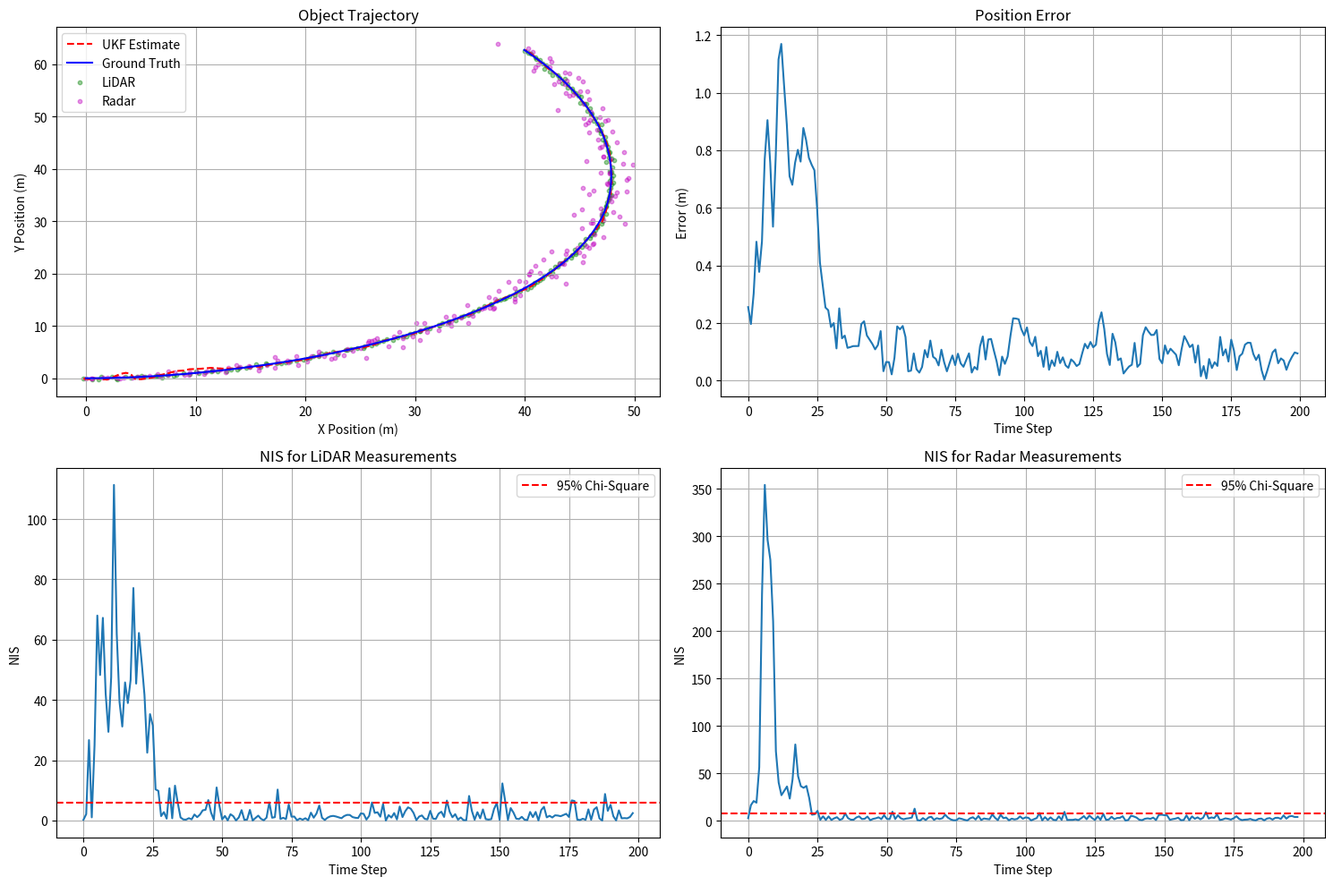

The script that saved this image:
import numpy as np
import matplotlib.pyplot as plt
from scipy.linalg import sqrtm

class UnscentedKalmanFilter:
    """
    Unscented Kalman Filter for LiDAR and Radar sensor fusion.
    This implementation tracks an object in 2D space with position, velocity, and yaw angle.
    
    State vector (7 dimensions):
    [px, py, v, yaw, yaw_rate, ax, ay]
    px, py: position
    v: velocity magnitude
    yaw: heading direction
    yaw_rate: rate of change of heading
    ax, ay: acceleration in x and y directions
    """
    
    def __init__(self, dt=0.1, std_lidar=None, std_radar=None, process_noise=None):
        # Time step
        self.dt = dt
        
        # State dimension
        self.n_x = 7
        
        # Augmented state dimension (adds process noise dimensions)
        self.n_aug = 9
        
        # Sigma points scaling parameter
        self.lambda_ = 3 - self.n_aug
        
        # Weights for sigma points
        self.weights = np.zeros(2 * self.n_aug + 1)
        self.weights[0] = self.lambda_ / (self.lambda_ + self.n_aug)
        for i in range(1, 2 * self.n_aug + 1):
            self.weights[i] = 0.5 / (self.lambda_ + self.n_aug)
        
        # Initial state estimate
        self.x = np.zeros(self.n_x)
        
        # Initial covariance matrix
        self.P = np.eye(self.n_x) * 1.0
        
        # Process noise standard deviations
        if process_noise is None:
            # Default process noise values (longitudinal acceleration and yaw acceleration)
            self.std_a = 2.0  # longitudinal acceleration noise
            self.std_yawdd = 0.5  # yaw acceleration noise
        else:
            self.std_a = process_noise[0]
            self.std_yawdd = process_noise[1]
        
        # Measurement noise for LiDAR (position x and position y)
        if std_lidar is None:
            self.std_laspx = 0.15  # meters
            self.std_laspy = 0.15  # meters
        else:
            self.std_laspx = std_lidar[0]
            self.std_laspy = std_lidar[1]
        
        # Measurement noise for Radar (range, angle, range rate)
        if std_radar is None:
            self.std_radr = 0.3      # meters
            self.std_radphi = 0.03   # radians
            self.std_radrd = 0.3     # meters/second
        else:
            self.std_radr = std_radar[0]
            self.std_radphi = std_radar[1]
            self.std_radrd = std_radar[2]
        
        # Lidar measurement noise covariance matrix
        self.R_lidar = np.diag([self.std_laspx**2, self.std_laspy**2])
        
        # Radar measurement noise covariance matrix
        self.R_radar = np.diag([self.std_radr**2, self.std_radphi**2, self.std_radrd**2])
        
        # Sigma points
        self.Xsig_pred = np.zeros((self.n_x, 2 * self.n_aug + 1))
        
        # For tracking NIS (Normalized Innovation Squared) values
        self.nis_lidar = []
        self.nis_radar = []

    def initialize(self, x0):
        """Initialize state with first measurement"""
        self.x = x0
    
    def generate_sigma_points(self):
        """Generate sigma points"""
        # Create augmented state and covariance
        x_aug = np.zeros(self.n_aug)
        x_aug[:self.n_x] = self.x
        
        P_aug = np.zeros((self.n_aug, self.n_aug))
        P_aug[:self.n_x, :self.n_x] = self.P
        P_aug[self.n_x:, self.n_x:] = np.diag([self.std_a**2, self.std_yawdd**2])
        
        # Square root of P_aug
        A = sqrtm((self.lambda_ + self.n_aug) * P_aug)
        
        # Generate sigma points
        Xsig_aug = np.zeros((self.n_aug, 2 * self.n_aug + 1))
        Xsig_aug[:, 0] = x_aug
        
        for i in range(self.n_aug):
            Xsig_aug[:, i+1] = x_aug + A[:, i]
            Xsig_aug[:, i+1+self.n_aug] = x_aug - A[:, i]
            
        return Xsig_aug
    
    def predict_sigma_points(self, Xsig_aug):
        """Predict sigma points"""
        for i in range(2 * self.n_aug + 1):
            # Extract values for better readability
            px = Xsig_aug[0, i]
            py = Xsig_aug[1, i]
            v = Xsig_aug[2, i]
            yaw = Xsig_aug[3, i]
            yawd = Xsig_aug[4, i]
            a_noise = Xsig_aug[self.n_x, i]
            yawdd_noise = Xsig_aug[self.n_x+1, i]
            
            # Avoid division by zero
            if abs(yawd) > 0.001:
                px_p = px + v/yawd * (np.sin(yaw + yawd * self.dt) - np.sin(yaw))
                py_p = py + v/yawd * (np.cos(yaw) - np.cos(yaw + yawd * self.dt))
            else:
                px_p = px + v * np.cos(yaw) * self.dt
                py_p = py + v * np.sin(yaw) * self.dt
            
            v_p = v
            yaw_p = yaw + yawd * self.dt
            yawd_p = yawd
            
            # Add noise
            px_p += 0.5 * self.dt**2 * np.cos(yaw) * a_noise
            py_p += 0.5 * self.dt**2 * np.sin(yaw) * a_noise
            v_p += self.dt * a_noise
            yaw_p += 0.5 * self.dt**2 * yawdd_noise
            yawd_p += self.dt * yawdd_noise
            
            # Write predicted sigma points
            self.Xsig_pred[0, i] = px_p
            self.Xsig_pred[1, i] = py_p
            self.Xsig_pred[2, i] = v_p
            self.Xsig_pred[3, i] = yaw_p
            self.Xsig_pred[4, i] = yawd_p
            
            # Additional state components (acceleration)
            self.Xsig_pred[5, i] = Xsig_aug[5, i]  # ax
            self.Xsig_pred[6, i] = Xsig_aug[6, i]  # ay
            
    def predict_mean_covariance(self):
        """Predict state mean and covariance from sigma points"""
        # Predict state mean
        self.x = np.zeros(self.n_x)
        for i in range(2 * self.n_aug + 1):
            self.x += self.weights[i] * self.Xsig_pred[:, i]
        
        # Predict state covariance
        self.P = np.zeros((self.n_x, self.n_x))
        for i in range(2 * self.n_aug + 1):
            diff = self.Xsig_pred[:, i] - self.x
            # Normalize the yaw angle to be between -π and π
            diff[3] = self.normalize_angle(diff[3])
            self.P += self.weights[i] * np.outer(diff, diff)
    
    def predict(self):
        """Complete prediction step"""
        Xsig_aug = self.generate_sigma_points()
        self.predict_sigma_points(Xsig_aug)
        self.predict_mean_covariance()
    
    def normalize_angle(self, angle):
        """Normalize angle to be between -π and π"""
        while angle > np.pi:
            angle -= 2.0 * np.pi
        while angle < -np.pi:
            angle += 2.0 * np.pi
        return angle
    
    def update_lidar(self, z_lidar):
        """Update state using LiDAR measurement (position x, y)"""
        # Measurement dimension
        n_z = 2
        
        # Mean predicted measurement
        z_pred = np.zeros(n_z)
        
        # Predicted measurement sigma points matrix
        Zsig = np.zeros((n_z, 2 * self.n_aug + 1))
        
        # Transform sigma points into measurement space
        for i in range(2 * self.n_aug + 1):
            Zsig[0, i] = self.Xsig_pred[0, i]  # px
            Zsig[1, i] = self.Xsig_pred[1, i]  # py
            
            # Calculate mean predicted measurement
            z_pred += self.weights[i] * Zsig[:, i]
        
        # Measurement covariance matrix S and cross-correlation matrix T
        S = np.zeros((n_z, n_z))
        Tc = np.zeros((self.n_x, n_z))
        
        for i in range(2 * self.n_aug + 1):
            z_diff = Zsig[:, i] - z_pred
            x_diff = self.Xsig_pred[:, i] - self.x
            x_diff[3] = self.normalize_angle(x_diff[3])
            
            S += self.weights[i] * np.outer(z_diff, z_diff)
            Tc += self.weights[i] * np.outer(x_diff, z_diff)
        
        # Add measurement noise covariance
        S += self.R_lidar
        
        # Kalman gain
        K = Tc @ np.linalg.inv(S)
        
        # Update state
        z_diff = z_lidar - z_pred
        self.x += K @ z_diff
        
        # Update covariance
        self.P -= K @ S @ K.T
        
        # Calculate NIS (Normalized Innovation Squared)
        nis = z_diff.T @ np.linalg.inv(S) @ z_diff
        self.nis_lidar.append(nis)
        
        return nis
    
    def update_radar(self, z_radar):
        """Update state using Radar measurement (range, angle, range rate)"""
        # Measurement dimension
        n_z = 3
        
        # Mean predicted measurement
        z_pred = np.zeros(n_z)
        
        # Predicted measurement sigma points matrix
        Zsig = np.zeros((n_z, 2 * self.n_aug + 1))
        
        # Transform sigma points into measurement space
        for i in range(2 * self.n_aug + 1):
            px = self.Xsig_pred[0, i]
            py = self.Xsig_pred[1, i]
            v = self.Xsig_pred[2, i]
            yaw = self.Xsig_pred[3, i]
            
            # Range
            Zsig[0, i] = np.sqrt(px**2 + py**2)
            
            # Angle
            Zsig[1, i] = np.arctan2(py, px)
            
            # Range rate
            vx = v * np.cos(yaw)
            vy = v * np.sin(yaw)
            if Zsig[0, i] < 0.001:  # Avoid division by zero
                Zsig[2, i] = 0
            else:
                Zsig[2, i] = (px * vx + py * vy) / Zsig[0, i]
            
            # Calculate mean predicted measurement
            z_pred += self.weights[i] * Zsig[:, i]
        
        # Ensure angle is normalized
        z_pred[1] = self.normalize_angle(z_pred[1])
        
        # Measurement covariance matrix S and cross-correlation matrix T
        S = np.zeros((n_z, n_z))
        Tc = np.zeros((self.n_x, n_z))
        
        for i in range(2 * self.n_aug + 1):
            z_diff = Zsig[:, i] - z_pred
            z_diff[1] = self.normalize_angle(z_diff[1])
            
            x_diff = self.Xsig_pred[:, i] - self.x
            x_diff[3] = self.normalize_angle(x_diff[3])
            
            S += self.weights[i] * np.outer(z_diff, z_diff)
            Tc += self.weights[i] * np.outer(x_diff, z_diff)
        
        # Add measurement noise covariance
        S += self.R_radar
        
        # Kalman gain
        K = Tc @ np.linalg.inv(S)
        
        # Update state
        z_diff = z_radar - z_pred
        z_diff[1] = self.normalize_angle(z_diff[1])
        self.x += K @ z_diff
        
        # Update covariance
        self.P -= K @ S @ K.T
        
        # Calculate NIS (Normalized Innovation Squared)
        nis = z_diff.T @ np.linalg.inv(S) @ z_diff
        self.nis_radar.append(nis)
        
        return nis


def generate_test_data(dt, num_timesteps=200):
    """Generate test data for a vehicle moving in a curved trajectory"""
    # Ground truth trajectory parameters
    true_states = []
    
    # Initial state
    # [px, py, v, yaw, yaw_rate, ax, ay]
    state = np.array([0.0, 0.0, 5.0, 0.0, 0.1, 0.0, 0.0])
    
    for i in range(num_timesteps):
        # Store current state
        true_states.append(state.copy())
        
        # Update position based on velocity, heading, and heading rate
        px, py, v, yaw, yaw_rate = state[:5]
        
        if abs(yaw_rate) > 0.001:
            px += v/yaw_rate * (np.sin(yaw + yaw_rate * dt) - np.sin(yaw))
            py += v/yaw_rate * (np.cos(yaw) - np.cos(yaw + yaw_rate * dt))
        else:
            px += v * np.cos(yaw) * dt
            py += v * np.sin(yaw) * dt
        
        yaw += yaw_rate * dt
        
        # Normalize yaw angle
        while yaw > np.pi:
            yaw -= 2.0 * np.pi
        while yaw < -np.pi:
            yaw += 2.0 * np.pi
        
        # Update state
        state[0] = px
        state[1] = py
        state[3] = yaw
        
        # Add small random noise to velocity and yaw rate for realism
        state[2] += np.random.normal(0, 0.05)  # Velocity noise
        state[4] += np.random.normal(0, 0.005)  # Yaw rate noise
    
    return np.array(true_states)

def generate_measurements(true_states, std_lidar, std_radar):
    """Generate LiDAR and Radar measurements from ground truth states"""
    lidar_measurements = []
    radar_measurements = []
    
    for state in true_states:
        px, py, v, yaw = state[:4]
        
        # Lidar measures position (px, py)
        lidar_meas = np.array([
            px + np.random.normal(0, std_lidar[0]),
            py + np.random.normal(0, std_lidar[1])
        ])
        lidar_measurements.append(lidar_meas)
        
        # Radar measures range, bearing, and range rate
        range_val = np.sqrt(px**2 + py**2)
        bearing = np.arctan2(py, px)
        
        # Range rate (projection of velocity on the line of sight)
        vx = v * np.cos(yaw)
        vy = v * np.sin(yaw)
        range_rate = (px * vx + py * vy) / range_val if range_val > 0.001 else 0
        
        radar_meas = np.array([
            range_val + np.random.normal(0, std_radar[0]),
            bearing + np.random.normal(0, std_radar[1]),
            range_rate + np.random.normal(0, std_radar[2])
        ])
        radar_measurements.append(radar_meas)
    
    return np.array(lidar_measurements), np.array(radar_measurements)

def run_ukf_simulation(dt=0.1, n_steps=200, std_lidar=None, std_radar=None, process_noise=None):
    """Run a simulation of UKF with both LiDAR and Radar measurements"""
    # Set default noise parameters if not provided
    if std_lidar is None:
        std_lidar = [0.15, 0.15]  # position x, position y
    if std_radar is None:
        std_radar = [0.3, 0.03, 0.3]  # range, bearing, range rate
    if process_noise is None:
        process_noise = [2.0, 0.5]  # longitudinal acceleration noise, yaw acceleration noise
    
    # Generate ground truth and measurements
    print("Generating test data...")
    true_states = generate_test_data(dt, n_steps)
    lidar_measurements, radar_measurements = generate_measurements(true_states, std_lidar, std_radar)
    
    # Initialize UKF
    print("Initializing UKF...")
    ukf = UnscentedKalmanFilter(dt, std_lidar, std_radar, process_noise)
    
    # Initial state based on first measurement (simplified)
    x0 = np.zeros(7)
    x0[0] = lidar_measurements[0, 0]  # px
    x0[1] = lidar_measurements[0, 1]  # py
    x0[2] = 5.0  # initial velocity guess
    ukf.initialize(x0)
    
    # Track estimated states
    estimated_states = [ukf.x.copy()]
    
    # Simulate
    print("Running UKF simulation...")
    for i in range(1, n_steps):
        # Prediction step
        ukf.predict()
        
        # Update with LiDAR (every step)
        ukf.update_lidar(lidar_measurements[i])
        
        # Update with Radar (every step)
        ukf.update_radar(radar_measurements[i])
        
        # Store estimated state
        estimated_states.append(ukf.x.copy())
        
        if i % 50 == 0:
            print(f"Processed {i}/{n_steps} steps")
    
    return true_states, lidar_measurements, radar_measurements, np.array(estimated_states), ukf

def plot_results(true_states, lidar_measurements, radar_measurements, estimated_states, ukf):
    """Plot the results of the UKF simulation"""
    plt.figure(figsize=(15, 10))
    
    # Plot trajectory
    plt.subplot(2, 2, 1)
    
    # Plot estimated trajectory
    plt.plot(estimated_states[:, 0], estimated_states[:, 1], 'r--', label='UKF Estimate')
    
    # Plot ground truth
    plt.plot(true_states[:, 0], true_states[:, 1], 'b-', label='Ground Truth')
    
    # Plot LiDAR measurements
    plt.scatter(lidar_measurements[:, 0], lidar_measurements[:, 1], 
               c='g', s=10, alpha=0.4, label='LiDAR')
    
    # Plot Radar measurements (convert from polar to Cartesian)
    radar_cartesian = []
    for meas in radar_measurements:
        r, phi = meas[0], meas[1]
        px = r * np.cos(phi)
        py = r * np.sin(phi)
        radar_cartesian.append([px, py])
    radar_cartesian = np.array(radar_cartesian)
    
    plt.scatter(radar_cartesian[:, 0], radar_cartesian[:, 1], 
               c='m', s=10, alpha=0.4, label='Radar')
    
    plt.title('Object Trajectory')
    plt.xlabel('X Position (m)')
    plt.ylabel('Y Position (m)')
    plt.legend()
    plt.grid(True)
    
    # Plot position error
    plt.subplot(2, 2, 2)
    position_error = np.sqrt((true_states[:, 0] - estimated_states[:, 0])**2 + 
                            (true_states[:, 1] - estimated_states[:, 1])**2)
    plt.plot(position_error)
    plt.title('Position Error')
    plt.xlabel('Time Step')
    plt.ylabel('Error (m)')
    plt.grid(True)
    
    # Plot NIS values for LiDAR
    plt.subplot(2, 2, 3)
    plt.plot(ukf.nis_lidar)
    plt.axhline(y=5.991, color='r', linestyle='--', label='95% Chi-Square')  # 95% for 2 DOF
    plt.title('NIS for LiDAR Measurements')
    plt.xlabel('Time Step')
    plt.ylabel('NIS')
    plt.legend()
    plt.grid(True)
    
    # Plot NIS values for Radar
    plt.subplot(2, 2, 4)
    plt.plot(ukf.nis_radar)
    plt.axhline(y=7.815, color='r', linestyle='--', label='95% Chi-Square')  # 95% for 3 DOF
    plt.title('NIS for Radar Measurements')
    plt.xlabel('Time Step')
    plt.ylabel('NIS')
    plt.legend()
    plt.grid(True)
    
    plt.tight_layout()
    plt.show()

def print_statistics(true_states, estimated_states, ukf):
    """Print statistics about the UKF performance"""
    # Calculate final errors
    final_pos_error = np.sqrt((true_states[-1, 0] - estimated_states[-1, 0])**2 + 
                             (true_states[-1, 1] - estimated_states[-1, 1])**2)
    final_vel_error = abs(true_states[-1, 2] - estimated_states[-1, 2])
    final_yaw_error = abs(true_states[-1, 3] - estimated_states[-1, 3])
    
    # Calculate average errors
    avg_pos_error = np.mean(np.sqrt((true_states[:, 0] - estimated_states[:, 0])**2 + 
                                   (true_states[:, 1] - estimated_states[:, 1])**2))
    avg_vel_error = np.mean(np.abs(true_states[:, 2] - estimated_states[:, 2]))
    
    # Calculate NIS consistency
    lidar_consistency = np.mean(np.array(ukf.nis_lidar) < 5.991)  # Should be close to 0.95 for proper tuning
    radar_consistency = np.mean(np.array(ukf.nis_radar) < 7.815)  # Should be close to 0.95 for proper tuning
    
    # Print results
    print("\nUKF Performance Statistics:")
    print("--------------------------")
    print(f"Final position error: {final_pos_error:.4f} m")
    print(f"Final velocity error: {final_vel_error:.4f} m/s")
    print(f"Final yaw angle error: {final_yaw_error:.4f} rad")
    print(f"Average position error: {avg_pos_error:.4f} m")
    print(f"Average velocity error: {avg_vel_error:.4f} m/s")
    print(f"LiDAR measurement consistency: {lidar_consistency:.4f} (ideal: 0.95)")
    print(f"Radar measurement consistency: {radar_consistency:.4f} (ideal: 0.95)")

# Main execution
if __name__ == "__main__":
    import argparse
    
    # Parse command line arguments
    parser = argparse.ArgumentParser(description='Run UKF for LiDAR and Radar Sensor Fusion Simulation')
    parser.add_argument('--timesteps', type=int, default=200,
                        help='Number of simulation steps (default: 200)')
    parser.add_argument('--dt', type=float, default=0.1,
                        help='Time step size in seconds (default: 0.1)')
    parser.add_argument('--lidar_noise', type=float, nargs=2, default=[0.15, 0.15],
                        help='LiDAR measurement noise std [x, y] in meters (default: 0.15 0.15)')
    parser.add_argument('--radar_noise', type=float, nargs=3, default=[0.3, 0.03, 0.3],
                        help='Radar measurement noise std [range, angle, range_rate] (default: 0.3 0.03 0.3)')
    parser.add_argument('--process_noise', type=float, nargs=2, default=[2.0, 0.5],
                        help='Process noise std [acceleration, yaw_acceleration] (default: 2.0 0.5)')
    
    args = parser.parse_args()
    
    np.random.seed(42)  # For reproducibility
    
    print("Starting UKF LiDAR and Radar Sensor Fusion Simulation")
    print(f"Using {args.timesteps} time steps with dt={args.dt}")
    print(f"LiDAR noise: {args.lidar_noise}")
    print(f"Radar noise: {args.radar_noise}")
    print(f"Process noise: {args.process_noise}")
    
    # Run simulation
    true_states, lidar_measurements, radar_measurements, estimated_states, ukf = run_ukf_simulation(
        dt=args.dt, 
        n_steps=args.timesteps,
        std_lidar=args.lidar_noise,
        std_radar=args.radar_noise,
        process_noise=args.process_noise
    )
    
    # Plot results
    plot_results(true_states, lidar_measurements, radar_measurements, estimated_states, ukf)
    
    # Print statistics
    print_statistics(true_states, estimated_states, ukf)
